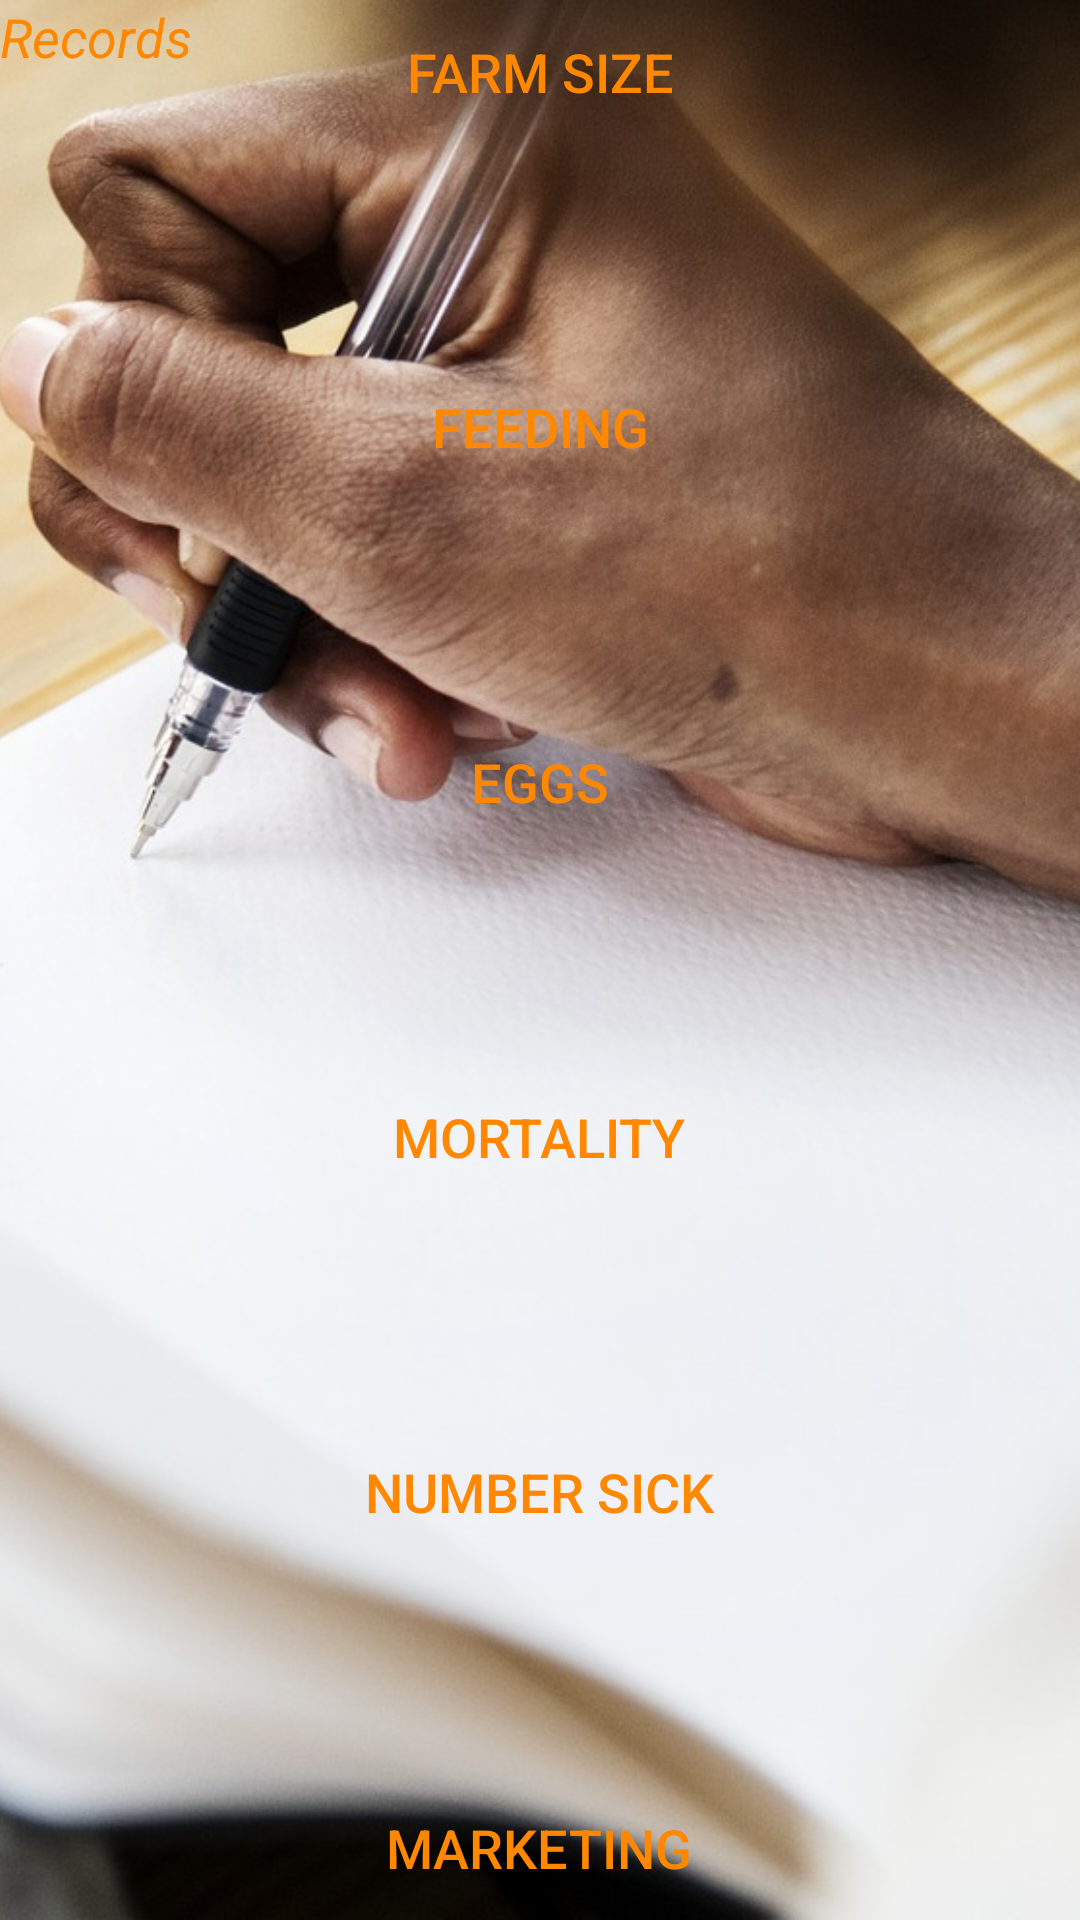

Write the Android layout XML for this screen, with the resource values it uses.
<!-- AndroidManifest.xml: application theme AppTheme -->
<!-- res/layout/activity_record.xml -->
<?xml version="1.0" encoding="utf-8"?>
<RelativeLayout xmlns:android="http://schemas.android.com/apk/res/android"
    android:layout_width="match_parent"
    android:layout_height="wrap_content"
    android:orientation="vertical"
        >
    <ImageView
        android:layout_width="match_parent"
        android:layout_height="match_parent"
        android:src="@drawable/rec2"
        android:scaleType="centerCrop"
        />
    <Space
        android:layout_width="match_parent"
        android:layout_height="20dp" />
    <TextView
        android:text="Records"
        android:layout_width="match_parent"
        android:layout_height="wrap_content"
        android:textStyle="italic"
        android:textAllCaps="false"
        android:textSize="18sp"
        android:textColor="@android:color/holo_orange_dark"

        />
  <LinearLayout
    android:layout_width="match_parent"
    android:layout_height="match_parent"
    android:orientation="vertical">
    <Button
        android:text="Farm Size"
        android:textSize="18sp"
        android:onClick="ViewClicked"
        android:layout_gravity="center"
        android:id="@+id/viewbtn"
        android:layout_width="wrap_content"
        android:layout_height="wrap_content"
        android:background="@android:color/transparent"
        android:textColor="@android:color/holo_orange_dark"

        />
    <Space
        android:layout_width="match_parent"
        android:layout_height="0dp"
        android:layout_weight="1"/>

    <Button
        android:text="Feeding"
        android:id="@+id/feed"
        android:layout_width="wrap_content"
        android:layout_height="wrap_content"
        android:textSize="18sp"
        android:onClick="feed"
        android:layout_gravity="center"
        android:background="@android:color/transparent"
        android:textColor="@android:color/holo_orange_dark"
        />
    <Space
        android:layout_width="match_parent"
        android:layout_height="0dp"
        android:layout_weight="1"/>

    <Button
        android:text="Eggs"
        android:id="@+id/egg"
        android:layout_width="wrap_content"
        android:layout_height="wrap_content"
        android:textSize="18sp"
        android:layout_gravity="center"
        android:onClick="Egg"
        android:background="@android:color/transparent"
        android:textColor="@android:color/holo_orange_dark"
        />
    <Space
        android:layout_width="match_parent"
        android:layout_height="0dp"
        android:layout_weight="1"/>

    <Button
        android:text="Mortality"
        android:id="@+id/viewbtn4"
        android:layout_width="wrap_content"
        android:layout_height="wrap_content"
        android:textSize="18sp"
        android:layout_gravity="center"
        android:onClick="Mort"
        android:textColor="@android:color/holo_orange_dark"
        android:background="@android:color/transparent"
        />
    <Space
        android:layout_width="match_parent"
        android:layout_height="0dp"
        android:layout_weight="1"/>

    <Button
        android:text="number sick"
        android:id="@+id/viewbtn5"
        android:layout_width="wrap_content"
        android:layout_height="wrap_content"
        android:textSize="18sp"
        android:layout_gravity="center"
        android:onClick="Sick"
        android:textColor="@android:color/holo_orange_dark"
        android:background="@android:color/transparent"

        />
    <Space
        android:layout_width="match_parent"
        android:layout_height="0dp"
        android:layout_weight="1"/>

    <Button
        android:text="marketing"
        android:id="@+id/viewbtn6"
        android:layout_width="wrap_content"
        android:layout_height="wrap_content"
        android:textSize="18sp"
        android:layout_gravity="center"
        android:onClick="Market"
        android:textColor="@android:color/holo_orange_dark"
        android:background="@android:color/transparent"
        />
</LinearLayout>
</RelativeLayout>
<!-- resources referenced by this layout -->
<resources>
  <!-- drawable rec2: jpg bitmap (drawable-xxhdpi-v9, 182545 bytes) -->
  <style name="AppTheme" parent="Theme.AppCompat.Light.DarkActionBar">
          
          <item name="colorPrimary">@android:color/holo_orange_dark</item>
          <item name="colorPrimaryDark">@android:color/black</item>
          <item name="colorAccent">@color/colorAccent</item>
          <item name="actionModeBackground">@android:color/black</item>
      </style>
  <!-- not gathered from this repository: default colours our renderer supplied (Android Studio template values) -->
  <color name="colorAccent">#FF03DAC5</color>
</resources>
